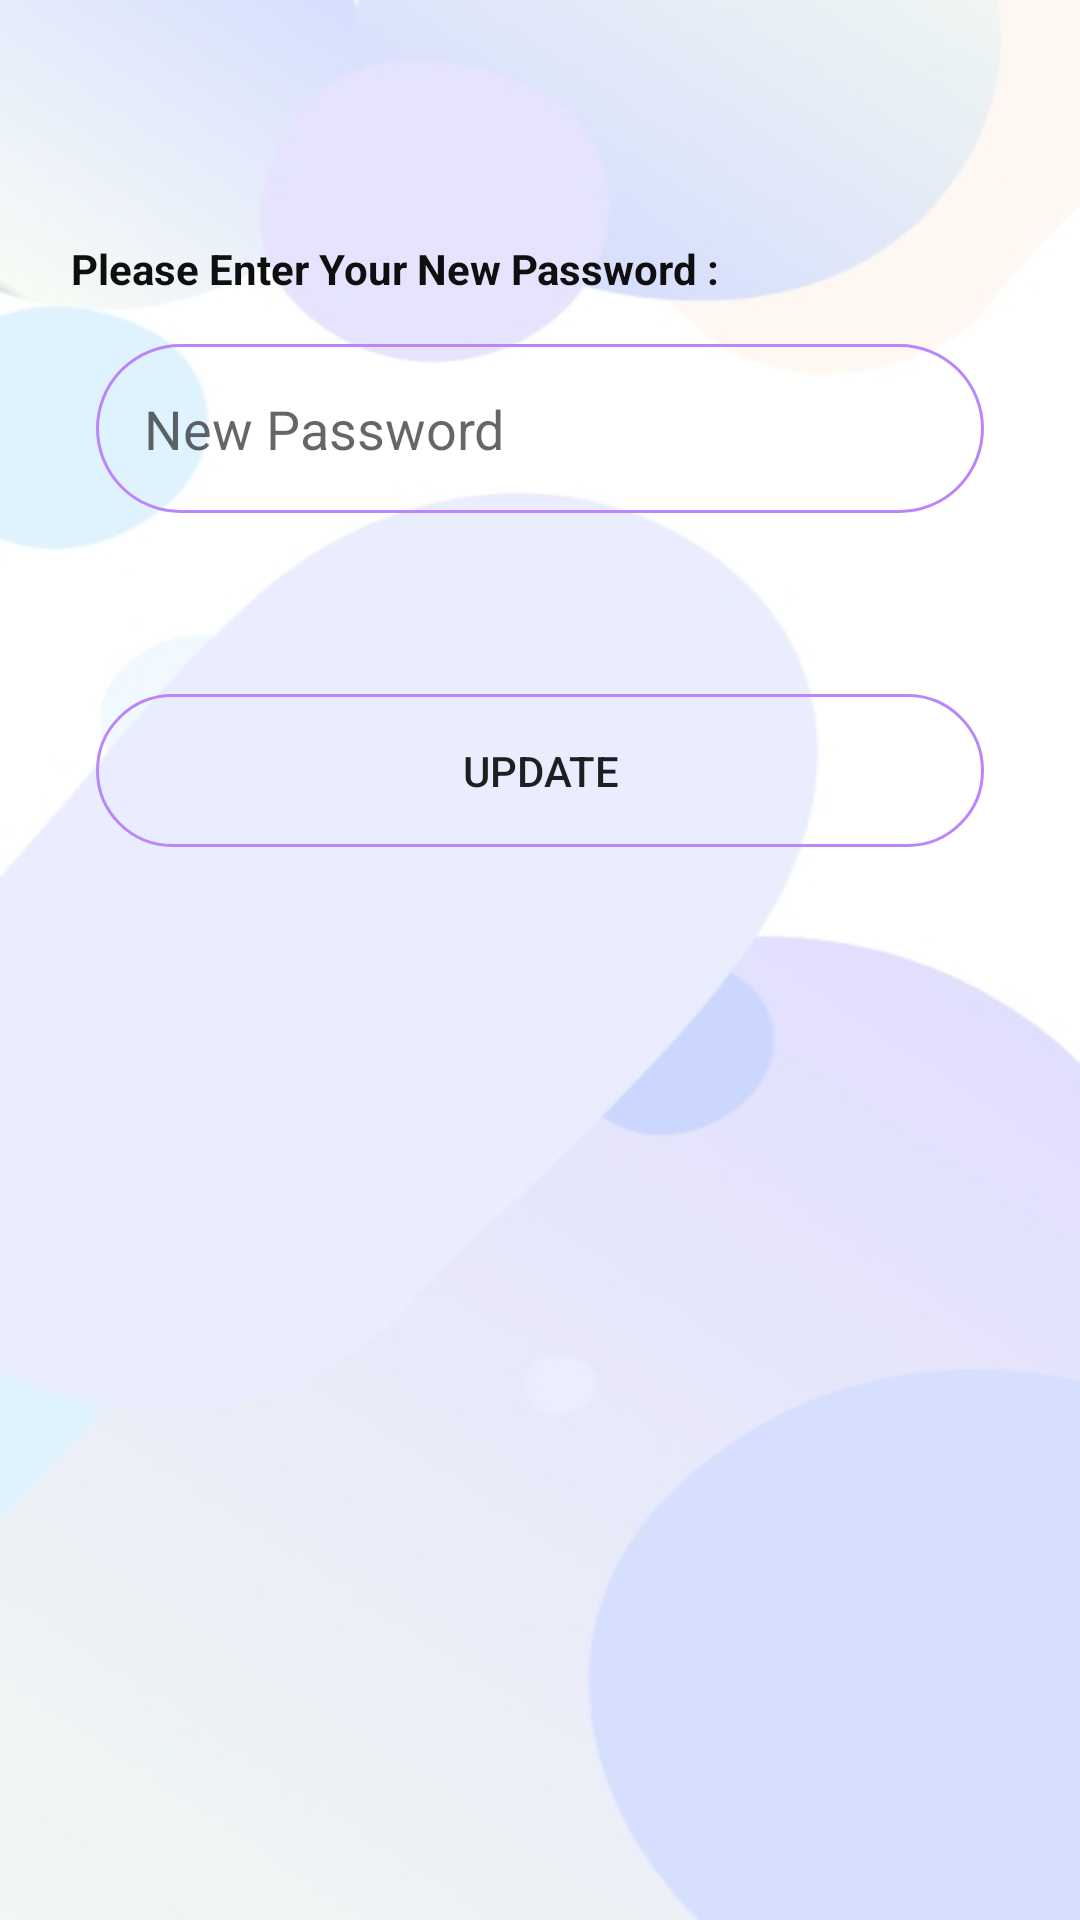

Here is an Android app screen rendered from its layout file. Give the layout XML and the strings, colors and styles it references.
<!-- AndroidManifest.xml: application theme Theme.Cardiio -->
<!-- res/layout/activity_update_password.xml -->
<?xml version="1.0" encoding="utf-8"?>
<androidx.constraintlayout.widget.ConstraintLayout xmlns:android="http://schemas.android.com/apk/res/android"
    xmlns:app="http://schemas.android.com/apk/res-auto"
    xmlns:tools="http://schemas.android.com/tools"
    android:layout_width="match_parent"
    android:layout_height="match_parent"
    android:background="@drawable/google_pixel_5__1"
    tools:context=".UpdatePassword">

    <TextView
        android:id="@+id/textView4"
        android:layout_width="wrap_content"
        android:layout_height="wrap_content"
        android:text="Please Enter Your New Password :"
        android:textColor="#100F0F"
        android:textStyle="bold"
        app:layout_constraintBottom_toBottomOf="parent"
        app:layout_constraintEnd_toEndOf="parent"
        app:layout_constraintHorizontal_bias="0.165"
        app:layout_constraintStart_toStartOf="parent"
        app:layout_constraintTop_toTopOf="parent"
        app:layout_constraintVertical_bias="0.129" />

    <EditText
        android:id="@+id/etNewPassword"
        android:layout_width="0dp"
        android:layout_height="wrap_content"
        android:layout_marginStart="32dp"
        android:layout_marginTop="16dp"
        android:layout_marginEnd="32dp"
        android:background="@drawable/round_border"
        android:ems="10"
        android:hint="New Password"
        android:inputType="textPassword"
        android:padding="16dp"
        app:layout_constraintBottom_toBottomOf="parent"
        app:layout_constraintEnd_toEndOf="parent"
        app:layout_constraintHorizontal_bias="0.497"
        app:layout_constraintStart_toStartOf="parent"
        app:layout_constraintTop_toTopOf="parent"
        app:layout_constraintVertical_bias="0.174" />

    <Button
        android:id="@+id/btnUpdatePassword"
        android:layout_width="0dp"
        android:layout_height="wrap_content"
        android:layout_marginStart="32dp"
        android:layout_marginTop="16dp"
        android:layout_marginEnd="32dp"
        android:background="@drawable/round_border"
        android:padding="16dp"
        android:text="UPDATE"
        app:layout_constraintBottom_toBottomOf="parent"
        app:layout_constraintEnd_toEndOf="parent"
        app:layout_constraintHorizontal_bias="0.498"
        app:layout_constraintStart_toStartOf="parent"
        app:layout_constraintTop_toBottomOf="@+id/etNewPassword"
        app:layout_constraintVertical_bias="0.11" />
</androidx.constraintlayout.widget.ConstraintLayout>
<!-- resources referenced by this layout -->
<resources>
  <!-- drawable google_pixel_5__1: jpg bitmap (drawable, 31761 bytes) -->
  <!-- drawable round_border (drawable) -->
  <?xml version="1.0" encoding="utf-8"?>
  <shape android:shape="rectangle" xmlns:android="http://schemas.android.com/apk/res/android">
      <stroke android:color="@color/purple_200"
          android:width="1dp"/>
      <corners android:radius="100dp"/>
  </shape>
  <style name="Theme.Cardiio" parent="Theme.AppCompat.Light.DarkActionBar">
          
          <item name="colorPrimary">@color/black</item>
          <item name="colorPrimaryDark">@color/purple_700</item>
          <item name="colorAccent">@color/teal_200</item>
          <item name="color">@color/browser_actions_bg_grey</item>
  
  
          
      </style>
  <!-- not gathered from this repository: default colours our renderer supplied (Android Studio template values) -->
  <color name="purple_200">#FFBB86FC</color>
  <color name="purple_700">#FF3700B3</color>
  <color name="teal_200">#FF03DAC5</color>
  <color name="black">#FF000000</color>
</resources>
